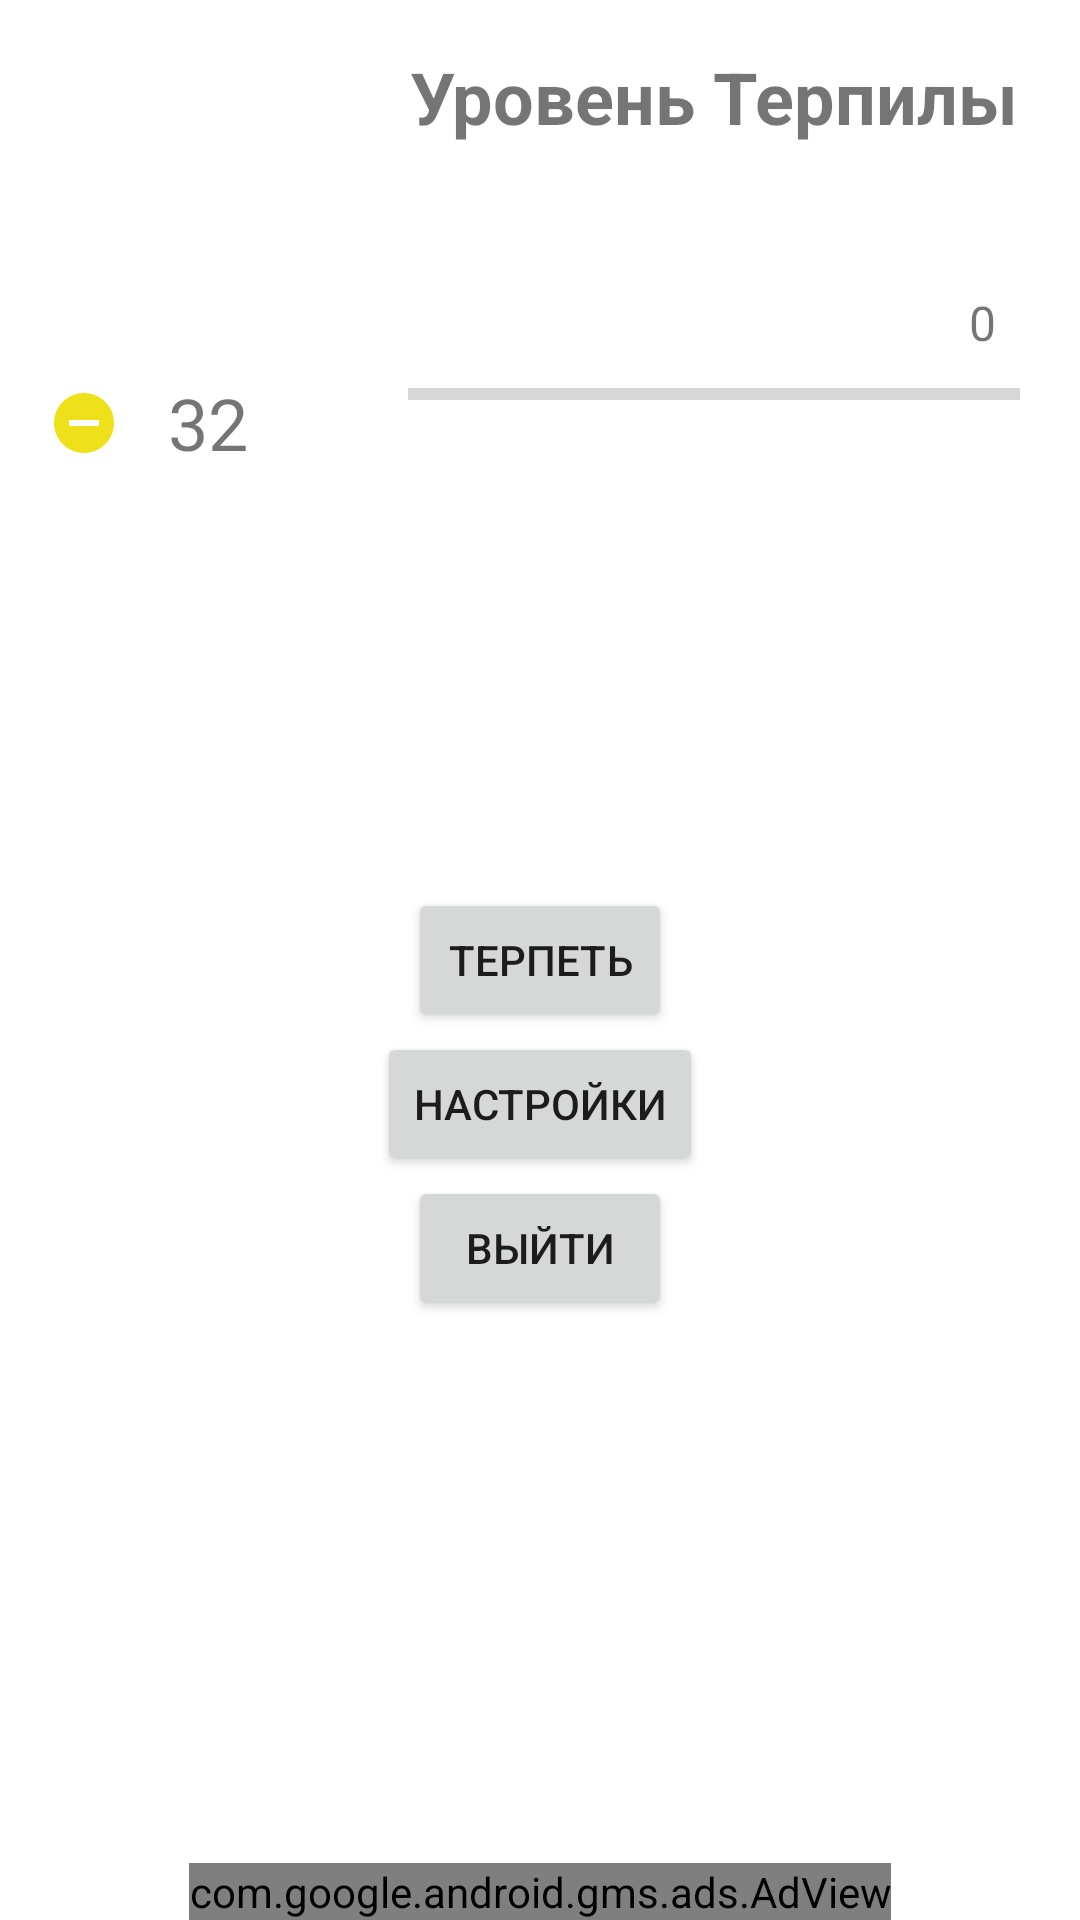

Layout XML and referenced resources for this Android screen:
<!-- AndroidManifest.xml: application theme Theme.Terpila -->
<!-- res/layout/fragment_menu.xml -->
<?xml version="1.0" encoding="utf-8"?>
<androidx.constraintlayout.widget.ConstraintLayout xmlns:android="http://schemas.android.com/apk/res/android"
    xmlns:app="http://schemas.android.com/apk/res-auto"
    android:layout_width="match_parent"
    android:layout_height="match_parent">

    <ImageView
        android:id="@+id/image_of_terpila"
        android:layout_width="100dp"
        android:layout_height="100dp"
        android:layout_marginStart="16dp"
        android:layout_marginTop="16dp"
        android:src="@drawable/no_photo_available_icon"
        app:layout_constraintStart_toStartOf="parent"
        app:layout_constraintTop_toTopOf="parent" />

    <TextView
        android:id="@+id/levelTextTv"
        android:layout_width="wrap_content"
        android:layout_height="wrap_content"
        android:layout_marginTop="16dp"
        android:text="@string/level_of_terpila"
        android:textSize="24sp"
        android:textStyle="bold"
        app:layout_constraintEnd_toEndOf="parent"
        app:layout_constraintStart_toEndOf="@id/image_of_terpila"
        app:layout_constraintTop_toTopOf="parent" />

    <TextView
        android:id="@+id/levelTv"
        android:layout_width="wrap_content"
        android:layout_height="wrap_content"
        android:layout_marginTop="8dp"
        android:textSize="24sp"
        app:layout_constraintEnd_toEndOf="parent"
        app:layout_constraintStart_toEndOf="@id/image_of_terpila"
        app:layout_constraintTop_toBottomOf="@id/levelTextTv" />

    <TextView
        android:id="@+id/progressTv"
        android:layout_width="wrap_content"
        android:layout_height="wrap_content"
        android:layout_marginTop="8dp"
        android:layout_marginEnd="8dp"
        android:text="0"
        android:textSize="16sp"
        app:layout_constraintEnd_toEndOf="@id/progressPb"
        app:layout_constraintTop_toBottomOf="@id/levelTv" />

    <ProgressBar
        android:id="@+id/progressPb"
        style="@style/Widget.AppCompat.ProgressBar.Horizontal"
        android:layout_width="0dp"
        android:layout_height="10dp"
        android:layout_marginHorizontal="20dp"
        android:layout_marginTop="8dp"
        android:max="100"
        android:progress="0"
        app:layout_constraintEnd_toEndOf="parent"
        app:layout_constraintStart_toEndOf="@id/image_of_terpila"
        app:layout_constraintTop_toBottomOf="@id/progressTv" />

    <TextView
        android:id="@+id/coins_Tv"
        android:layout_width="wrap_content"
        android:layout_height="50dp"
        android:drawablePadding="16dp"
        android:gravity="center"
        android:text="32"
        android:textSize="24sp"
        app:drawableStartCompat="@drawable/ic_baseline_remove_circle_24"
        app:layout_constraintStart_toStartOf="@id/image_of_terpila"
        app:layout_constraintTop_toBottomOf="@id/image_of_terpila" />

    <androidx.appcompat.widget.AppCompatButton
        android:id="@+id/terpetBtn"
        android:layout_width="wrap_content"
        android:layout_height="wrap_content"
        android:text="@string/Terpet"
        app:layout_constraintBottom_toBottomOf="parent"
        app:layout_constraintEnd_toEndOf="parent"
        app:layout_constraintStart_toStartOf="parent"
        app:layout_constraintTop_toTopOf="parent" />

    <androidx.appcompat.widget.AppCompatButton
        android:id="@+id/settingsBtn"
        android:layout_width="wrap_content"
        android:layout_height="wrap_content"
        android:text="@string/settings"
        app:layout_constraintEnd_toEndOf="parent"
        app:layout_constraintStart_toStartOf="parent"
        app:layout_constraintTop_toBottomOf="@id/terpetBtn" />

    <androidx.appcompat.widget.AppCompatButton
        android:id="@+id/exitBtn"
        android:layout_width="wrap_content"
        android:layout_height="wrap_content"
        android:text="@string/exit"
        app:layout_constraintEnd_toEndOf="parent"
        app:layout_constraintStart_toStartOf="parent"
        app:layout_constraintTop_toBottomOf="@id/settingsBtn" />

    <com.google.android.gms.ads.AdView
        android:id="@+id/adView"
        android:layout_width="wrap_content"
        android:layout_height="wrap_content"
        app:adSize="BANNER"
        app:adUnitId="ca-app-pub-3940256099942544/6300978111"
        app:layout_constraintBottom_toBottomOf="parent"
        app:layout_constraintEnd_toEndOf="parent"
        app:layout_constraintStart_toStartOf="parent" />


</androidx.constraintlayout.widget.ConstraintLayout>
<!-- resources referenced by this layout -->
<resources>
  <!-- drawable ic_baseline_remove_circle_24 (drawable) -->
  <vector xmlns:android="http://schemas.android.com/apk/res/android"
      android:width="24dp"
      android:height="24dp"
      android:tint="#EEE119"
      android:viewportWidth="24"
      android:viewportHeight="24">
      <path
          android:fillColor="@android:color/white"
          android:pathData="M12,2C6.48,2 2,6.48 2,12s4.48,10 10,10 10,-4.48 10,-10S17.52,2 12,2zM17,13L7,13v-2h10v2z" />
  </vector>
  <string name="Terpet">Терпеть</string>
  <string name="exit">Выйти</string>
  <string name="level_of_terpila">Уровень Терпилы</string>
  <string name="settings">Настройки</string>
  <style name="Theme.Terpila" parent="Theme.MaterialComponents.DayNight.DarkActionBar">
          
          <item name="colorPrimary">@color/purple_500</item>
          <item name="colorPrimaryVariant">@color/purple_700</item>
          <item name="colorOnPrimary">@color/white</item>
          
          <item name="colorSecondary">@color/teal_200</item>
          <item name="colorSecondaryVariant">@color/teal_700</item>
          <item name="colorOnSecondary">@color/black</item>
          <item name="android:windowFullscreen">true</item>
          <item name="windowActionBar">false</item>
          <item name="windowNoTitle">true</item>
          
          <item name="android:statusBarColor" tools:targetApi="l">?attr/colorPrimaryVariant</item>
          
      </style>
  <!-- not gathered from this repository: default colours our renderer supplied (Android Studio template values) -->
  <color name="purple_500">#FF6200EE</color>
  <color name="purple_700">#FF3700B3</color>
  <color name="teal_200">#FF03DAC5</color>
  <color name="teal_700">#FF018786</color>
  <color name="black">#FF000000</color>
  <color name="white">#FFFFFFFF</color>
</resources>
